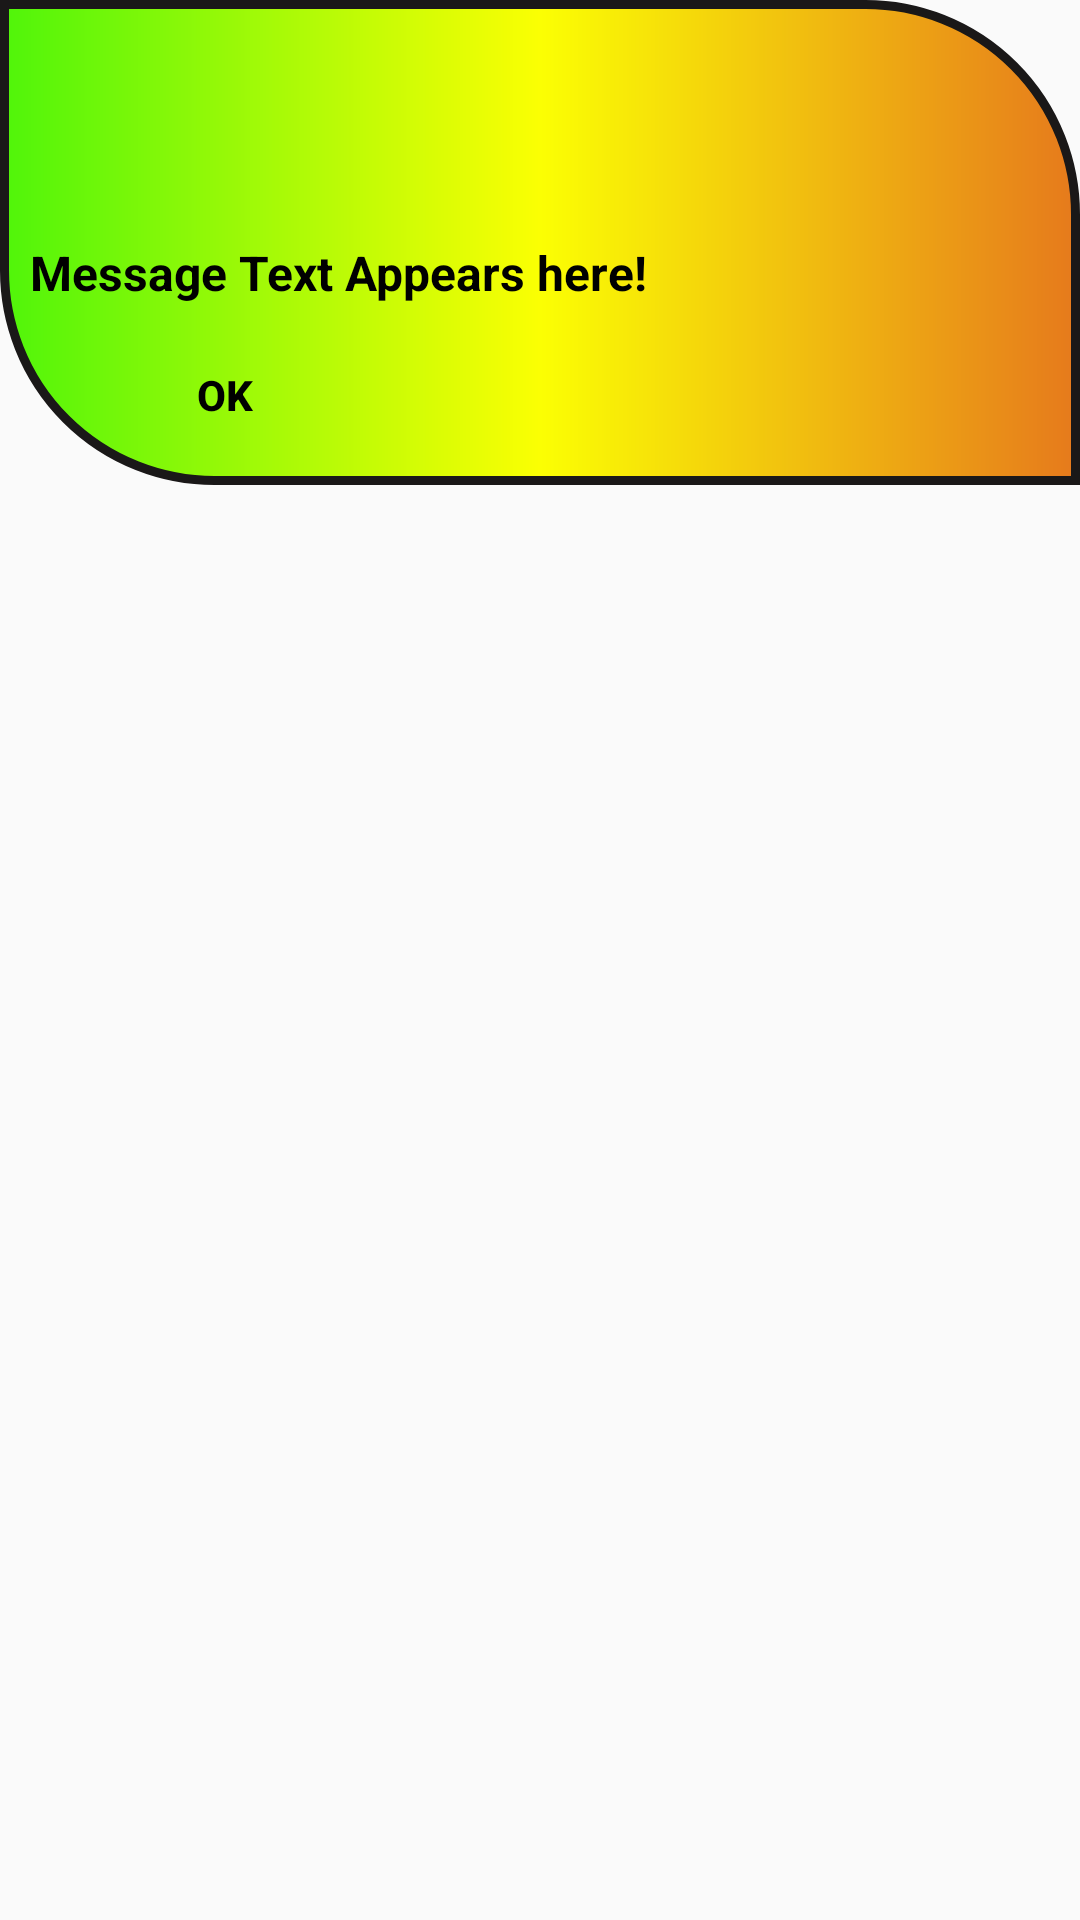

Write the Android layout XML for this screen, with the resource values it uses.
<!-- AndroidManifest.xml: application theme AppTheme -->
<!-- res/layout/dialog_layout.xml -->
<?xml version="1.0" encoding="utf-8"?>
<LinearLayout
    xmlns:android="http://schemas.android.com/apk/res/android"
    android:orientation="vertical"
    android:layout_width="match_parent"
    android:id="@+id/blinearlayout"
    android:layout_height="wrap_content">


    <LinearLayout
        android:layout_width="match_parent"
        android:layout_height="wrap_content"
        android:background="@drawable/dialog_bg"
        android:orientation="vertical">

        <ImageView

            android:layout_width="60dp"
            android:layout_height="60dp"
            android:layout_margin="10dp"
            android:layout_gravity="center"
            android:src="@drawable/alert"/>

        <TextView
            android:id="@+id/dialog_text"
            android:layout_width="match_parent"
            android:layout_height="wrap_content"
            android:layout_marginLeft="10dp"
            android:layout_marginRight="10dp"
            android:layout_gravity="center_vertical"
            android:text="Message Text Appears here!"
            android:textSize="16sp"
            android:textStyle="bold"
            android:textColor="@android:color/black"/>

        <Button
            android:id="@+id/dialog_btn"
            android:layout_width="50dp"
            android:layout_height="40dp"
            android:background="@drawable/dialog_btn_bg"
            android:text="OK"
            android:textAllCaps="false"
            android:layout_marginLeft="50dp"
            android:layout_marginTop="10dp"
            android:layout_marginBottom="10dp"
            android:textStyle="bold"
            android:textColor="@android:color/black"
            />




    </LinearLayout>

</LinearLayout>
<!-- resources referenced by this layout -->
<resources>
  <!-- drawable dialog_bg (drawable) -->
  <?xml version="1.0" encoding="utf-8"?>
  <shape xmlns:android="http://schemas.android.com/apk/res/android">
  
  
      <gradient
          android:startColor="#50f50a"
          android:centerColor="#fbff03"
          android:endColor="#e67a1c"/>
  
  
  
      <stroke
          android:color="#1a1818"
          android:width="3dp"
          />
      <corners
          android:bottomLeftRadius="70dp"
          android:topRightRadius="70dp"
          />
  
  </shape>
  <style name="AppTheme" parent="Theme.AppCompat.Light.NoActionBar">
          
          <item name="colorPrimary">@color/colorPrimary</item>
          <item name="colorPrimaryDark">@color/colorPrimaryDark</item>
          <item name="colorAccent">@color/colorAccent</item>
      </style>
  <color name="colorPrimary">#2C3131</color>
  <color name="colorPrimaryDark">#161515</color>
  <color name="colorAccent">#D81B60</color>
</resources>
